Run: headless pygame with SDL's dummy video driver; simulated clock (each Clock.tick advances the game by its frame time, no real sleeping); random seed 0; keys injected as events and as key.get_pressed() state; no mouse input; restart key R tapped at the start of phases 3 and 4.
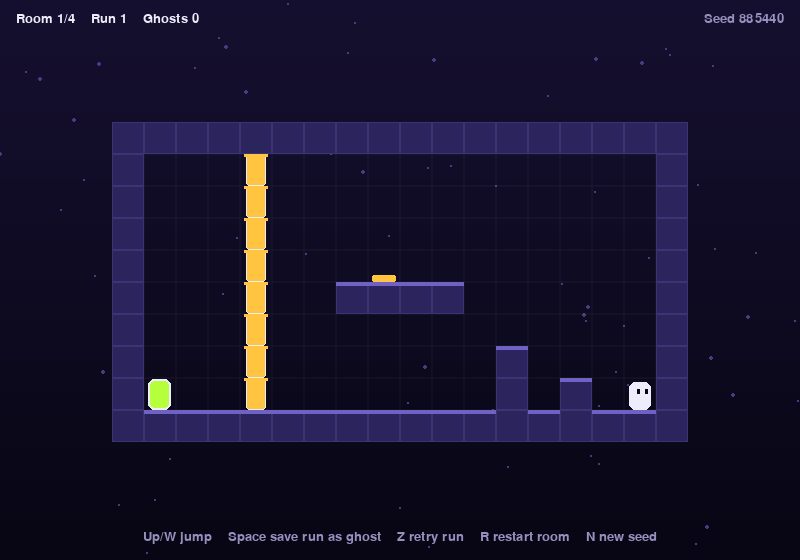
Frame 1 of 4 · flips 1–60 · no input
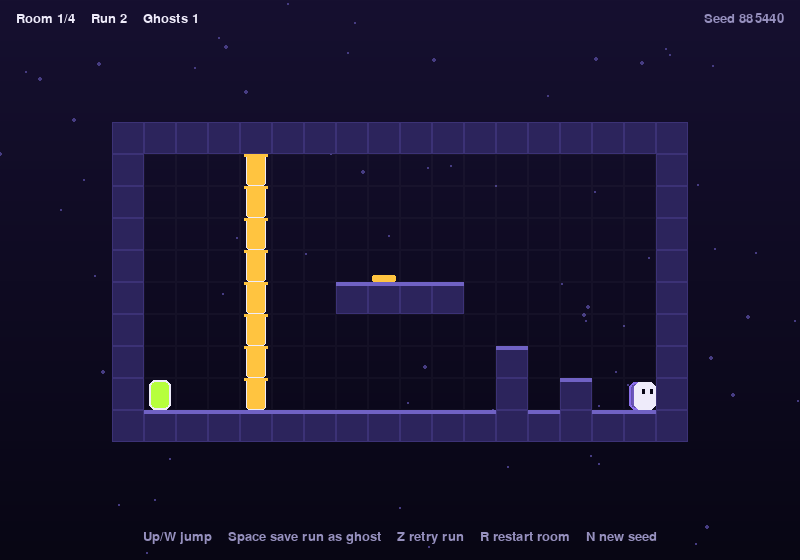
Frame 2 of 4 · flips 61–180 · tapped SPACE, RETURN · held RIGHT (→), D
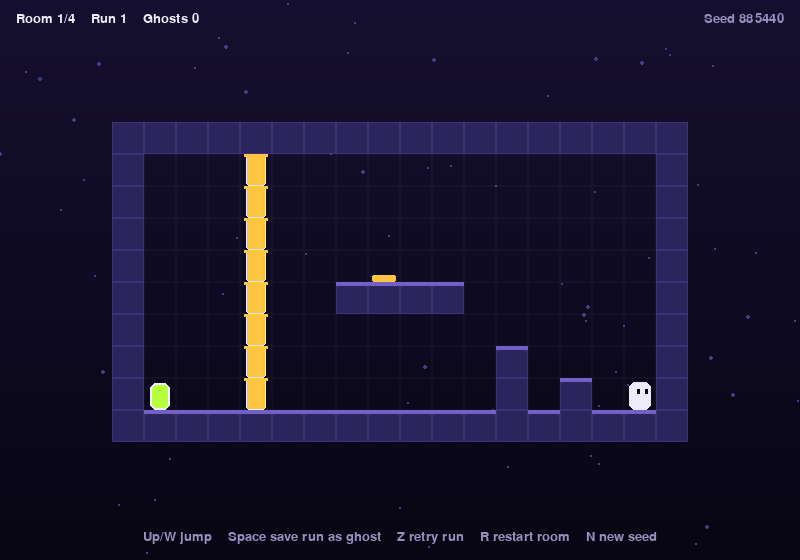
Frame 3 of 4 · flips 181–300 · tapped R · held DOWN (↓), S
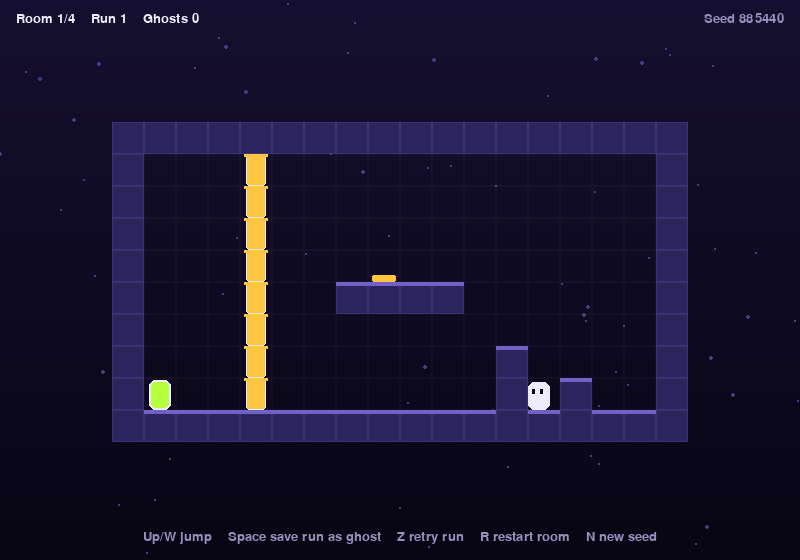
Frame 4 of 4 · flips 301–420 · tapped R · held LEFT (←), A, UP (↑), W

The pygame program that drew these frames:

"""Echo: cooperate with your past selves.

Every run you save becomes a ghost that replays your exact movements. Ghosts
hold pressure plates down, and you can stand on their heads to reach ledges
that are too high to jump to alone.

Play:       python echo.py [--seed N]
Self-check: python echo.py --test

Controls:   Left/Right or A/D  run          Up or W   jump (hold = higher)
            Space              save this run as a ghost
            Z                  retry this run (keeps your ghosts)
            R                  restart the room (clears your ghosts)
            N                  new random seed          Esc   quit
"""
import math
import random
import sys

# ---------------------------------------------------------------------------
# Physics. Everything runs on a fixed 60 Hz step, so a run always replays the
# same way, which is what makes ghosts (and the self-check) trustworthy.
# ---------------------------------------------------------------------------
T = 32                       # tile size in pixels
PW, PH = 22, 28              # body size
GRAV, MAXFALL = 0.55, 12.0
JUMP_V, MAXV = 10.0, 3.3
COYOTE, BUFFER = 6, 6        # forgiving jump timing, in frames
RELEASE_GRAV = 2.5           # let go of jump early = shorter hop
FLIP_H = str.maketrans("LR", "RL")

# ---------------------------------------------------------------------------
# Room legend:  # wall   @ start   > exit   a/b pressure plate
#               A/B door (open while anything stands on the matching plate)
#               . air (a gap in the bottom row is a pit)
# Each module ships with a hand-made solution: one input script per pass, the
# last pass must reach the exit. Script tokens are KEYS+FRAMES, for example
# "R40 RJ12 .20" = run right 40 frames, jump right 12, wait 20.
# ---------------------------------------------------------------------------
MODULES = [
    # 1. A plate and a door: leave a ghost on the plate.
    (["################",
      "#.....A........#",
      "#.....A........#",
      "#.....A........#",
      "#.....A........#",
      "#@..a.A......>.#",
      "################"],
     ["R35 .10", "R130"]),

    # 2. Climb the stairs to a plate on a floating ledge.
    (["##################",
      "#............A...#",
      "#............A...#",
      "#............A...#",
      "#........a...A...#",
      "#......####..A...#",
      "#............A...#",
      "#....#.......A...#",
      "#@.#.#.......A..>#",
      "##################"],
     ["R10 RJ25 R14 RJ25 R12 .10", "R10 RJ25 R200"]),

    # 3. The exit is on a high block: step on your own ghost to reach it.
    (["################",
      "#..............#",
      "#..............#",
      "#..............#",
      "#............>.#",
      "#........#######",
      "#........#######",
      "#@.......#######",
      "################"],
     ["R200", "R30 RJ36 R4 RJ30 R70"]),

    # 4. Jump the pit, press the plate, jump the pit again.
    (["####################",
      "#..............A...#",
      "#..............A...#",
      "#..............A...#",
      "#..............A...#",
      "#..............A...#",
      "#..............A...#",
      "#.@.........a..A..>#",
      "#######...##########"],
     ["R44 RJ36 R14 .12", "R44 RJ36 R120"]),

    # 5. Two plates, two doors, and a crate to hop over.
    (["########################",
      "#.......A.........B....#",
      "#.......A.........B....#",
      "#.......A.........B....#",
      "#.......A.........B....#",
      "#@..a...A..#..b...B..>.#",
      "########################"],
     ["R35 .10", "R90 RJ36 R3 .10", "R90 RJ36 R103"]),

    # 6. A taller block needs two ghosts stacked up.
    (["##################",
      "#................#",
      "#................#",
      "#................#",
      "#.............>..#",
      "#..........#######",
      "#..........#######",
      "#..........#######",
      "#@.........#######",
      "##################"],
     ["R250", "R60 RJ36 R10", ".30 R60 RJ36 R4 RJ30 R70"]),
]


def seq(spec):
    """'R40 RJ12 .20' -> one key string per frame."""
    out = []
    for tok in spec.split():
        keys = tok.rstrip("0123456789")
        out += [keys.replace(".", "")] * int(tok[len(keys):])
    return out


def overlap(a, b):
    return a[0] < b[0] + b[2] and b[0] < a[0] + a[2] and a[1] < b[1] + b[3] and b[1] < a[1] + a[3]


class Room:
    def __init__(self, rows):
        assert len({len(r) for r in rows}) == 1, "room rows must be the same width"
        self.rows, self.h, self.w = rows, len(rows), len(rows[0])
        self.solid, self.plates, self.doors = set(), {}, {}
        self.start = self.exit = None
        for y, row in enumerate(rows):
            for x, c in enumerate(row):
                if c == "#":
                    self.solid.add((x, y))
                elif c == "@":
                    self.start = (x, y)
                elif c == ">":
                    self.exit = (x, y)
                elif c in "ab":
                    self.plates.setdefault(c, []).append((x, y))
                elif c in "AB":
                    self.doors.setdefault(c, []).append((x, y))

    def is_solid(self, tx, ty):
        if tx < 0 or tx >= self.w or ty < 0:
            return True
        return ty < self.h and (tx, ty) in self.solid


class Run:
    """One pass through a room: the live player plus the ghosts of earlier passes."""

    def __init__(self, room, ghosts):
        self.room, self.ghosts = room, ghosts
        self.x = room.start[0] * T + (T - PW) / 2
        self.y = (room.start[1] + 1) * T - PH
        self.vx = self.vy = 0.0
        self.on_ground, self.on = False, None     # standing on tiles / on ghost #n
        self.coyote = self.buffer = 0
        self.jump_prev = False
        self.t, self.path = 0, [(self.x, self.y)]
        self.done = self.dead = False
        self.events = []

    # -- helpers -----------------------------------------------------------
    def ghost_at(self, i, t):
        g = self.ghosts[i]
        return g[min(t, len(g) - 1)]

    def door_state(self, t):
        """Which plates are pressed and which door tiles are solid at time t."""
        room = self.room
        bodies = [(*self.ghost_at(i, t), PW, PH) for i in range(len(self.ghosts))]
        bodies.append((self.x, self.y, PW, PH))
        pressed = set()
        for c, cells in room.plates.items():
            for cx, cy in cells:
                sensor = (cx * T, (cy + 1) * T - 6, T, 6)
                if any(overlap(sensor, b) for b in bodies):
                    pressed.add(c)
        closed = []
        for c, cells in room.doors.items():
            if c.lower() in pressed:
                continue
            for cx, cy in cells:
                r = (cx * T, cy * T, T, T)
                # a door never closes on someone standing in the doorway
                if not any(overlap(r, b) for b in bodies):
                    closed.append(r)
        return pressed, closed

    def _hits(self, closed):
        x0, x1 = math.floor(self.x / T), math.floor((self.x + PW - 1e-6) / T)
        y0, y1 = math.floor(self.y / T), math.floor((self.y + PH - 1e-6) / T)
        rects = [(tx * T, ty * T, T, T) for tx in range(x0, x1 + 1) for ty in range(y0, y1 + 1)
                 if self.room.is_solid(tx, ty)]
        return rects + list(closed)

    # -- one frame ---------------------------------------------------------
    def step(self, keys):
        t = self.t
        _, closed = self.door_state(t)

        if self.on is not None:                    # ride the ghost we stand on
            a, b = self.ghost_at(self.on, t), self.ghost_at(self.on, t + 1)
            self.x += b[0] - a[0]
            self.y += b[1] - a[1]
        old_bottom = self.y + PH

        d = ("R" in keys) - ("L" in keys)
        if d:
            a = 0.75 if self.on_ground else 0.5
            self.vx += max(-a, min(a, d * MAXV - self.vx))
        else:
            a = 0.9 if self.on_ground else 0.12
            self.vx -= max(-a, min(a, self.vx))

        held = "J" in keys
        press = held and not self.jump_prev
        self.jump_prev = held
        self.buffer = BUFFER if press else max(0, self.buffer - 1)
        self.coyote = COYOTE if self.on_ground else max(0, self.coyote - 1)
        if self.buffer and self.coyote:
            self.vy = -JUMP_V
            self.buffer = self.coyote = 0
            self.on_ground, self.on = False, None
            self.events.append(("jump", self.x + PW / 2, self.y + PH))
        self.vy = min(self.vy + GRAV * (RELEASE_GRAV if self.vy < 0 and not held else 1.0), MAXFALL)

        self.x += self.vx
        for r in self._hits(closed):
            if overlap((self.x, self.y, PW, PH), r):
                self.x = r[0] - PW if self.x + PW / 2 < r[0] + r[2] / 2 else r[0] + r[2]
                self.vx = 0.0

        self.y += self.vy
        landed, impact = False, 0.0
        for r in self._hits(closed):
            if overlap((self.x, self.y, PW, PH), r):
                if self.y + PH / 2 < r[1] + r[3] / 2:
                    self.y = r[1] - PH
                    if self.vy > 0:
                        landed, impact = True, self.vy
                        self.vy = 0.0
                else:
                    self.y = r[1] + r[3]
                    self.vy = max(self.vy, 0.0)

        on = None                                  # ghosts are one-way platforms
        if not landed and self.vy >= 0:
            best = None
            for i in range(len(self.ghosts)):
                (gx, gy), (px, py) = self.ghost_at(i, t + 1), self.ghost_at(i, t)
                if self.x < gx + PW and gx < self.x + PW and self.y + PH >= gy \
                        and (i == self.on or old_bottom <= py + 1.0) and (best is None or gy < best[0]):
                    best = (gy, i)
            if best:
                self.y, on = best[0] - PH, best[1]
                landed, impact = True, self.vy
                self.vy = 0.0
        if landed and not self.on_ground and impact > 3:
            self.events.append(("land", self.x + PW / 2, self.y + PH, impact))
        self.on_ground, self.on = landed, on

        self.t += 1
        self.path.append((self.x, self.y))
        ex, ey = self.room.exit
        if overlap((self.x, self.y, PW, PH), (ex * T + 6, ey * T + 4, T - 12, T - 4)):
            self.done = True
        elif self.y > self.room.h * T + 60:
            self.dead = True
        return self.done


# ---------------------------------------------------------------------------
# Levels
# ---------------------------------------------------------------------------
def solvable(room, solution):
    """Replay a hand-made solution with the real physics."""
    ghosts = []
    for n, spec in enumerate(solution):
        run = Run(room, ghosts)
        for keys in seq(spec):
            if run.step(keys):
                break
        if n == len(solution) - 1:
            return run.done
        if run.done or run.dead:
            return False
        ghosts.append(run.path)
    return False


def variant(rows, solution, flip):
    if flip:
        rows, solution = [r[::-1] for r in rows], [s.translate(FLIP_H) for s in solution]
    return rows, solution


def make_level(seed, rooms=4):
    """A seeded chain of modules, mirrored at random and sorted easiest first.
    A room is kept only if its stored solution replays successfully."""
    rng = random.Random(seed)
    picks = [variant(*rng.choice(MODULES), rng.random() < .5) for _ in range(rooms)]
    good = [p for p in picks if solvable(Room(p[0]), p[1])]
    return [rows for rows, _ in sorted(good, key=lambda p: len(p[1]))]


def self_test():
    n = 0
    for rows, sol in MODULES:
        for flip in (0, 1):
            r, s = variant(rows, sol, flip)
            assert solvable(Room(r), s), (rows[0], flip)
            n += 1
    # the module designs depend on these jump heights
    room = Room(MODULES[0][0])
    for script, low, high in (("J1 J60", 2.4, 2.8), ("J1 .60", 0.7, 1.4)):
        run, top = Run(room, []), 0.0
        for keys in seq(".5") + seq(script):
            run.step(keys)
            top = max(top, room.start[1] * T + T - PH - run.y)
        assert low <= top / T <= high, (script, top / T)
    assert all(len(make_level(seed)) == 4 for seed in range(300))
    print(f"ok: {n} module variants solvable, jump heights in range, 300 seeds generate full levels")


# ---------------------------------------------------------------------------
# Game state (no pygame in here, so it can be tested anywhere)
# ---------------------------------------------------------------------------
class Game:
    def __init__(self, seed):
        self.seed, self.i = seed, 0
        self.rooms = [Room(r) for r in make_level(seed)]
        self.clear_timer, self.note, self.note_t, self.events = 0, "", 0, []
        self.restart()

    @property
    def room(self):
        return self.rooms[self.i] if self.i < len(self.rooms) else None

    def say(self, msg, frames=70):
        self.note, self.note_t = msg, frames

    def restart(self):
        self.ghosts = []
        self.retry()

    def retry(self):
        self.run = Run(self.room, self.ghosts) if self.room else None

    def commit(self):
        if self.run and not self.clear_timer and self.run.t >= 5:
            self.ghosts.append(self.run.path)
            self.say(f"Ghost {len(self.ghosts)} saved")
            self.retry()

    def update(self, keys):
        self.note_t = max(0, self.note_t - 1)
        if not self.run:
            return
        if self.clear_timer:
            self.clear_timer -= 1
            if not self.clear_timer:
                self.i += 1
                self.restart()
            return
        self.run.step(keys)
        self.events += self.run.events
        self.run.events = []
        if self.run.done:
            self.clear_timer = 50
        elif self.run.dead:
            self.say("You fell. Try again.")
            self.retry()


# ---------------------------------------------------------------------------
# Pygame front end
# ---------------------------------------------------------------------------
def main(seed):
    import pygame
    pygame.init()
    W, H, TOP, BOT = 800, 560, 44, 40
    screen = pygame.display.set_mode((W, H))
    clock = pygame.time.Clock()
    font = pygame.font.SysFont("arial", 19)
    big = pygame.font.SysFont("arial", 46, bold=True)

    BG1, BG2 = (22, 16, 48), (8, 6, 20)
    INK, VIOLET, LIME = (238, 235, 250), (150, 120, 255), (182, 255, 61)
    TILE, TILE_TOP, MUTED = (44, 36, 92), (112, 98, 196), (150, 144, 190)
    COLS = {"a": (255, 196, 64), "b": (255, 90, 160)}

    bg = pygame.Surface((W, H))
    for y in range(H):
        f = y / H
        pygame.draw.line(bg, tuple(int(BG1[k] + (BG2[k] - BG1[k]) * f) for k in range(3)), (0, y), (W, y))
    star_rng = random.Random(7)
    for _ in range(70):
        sx, sy = star_rng.randrange(W), star_rng.randrange(H)
        pygame.draw.circle(bg, (70, 60, 130), (sx, sy), star_rng.choice((1, 1, 2)))

    ghost_img = pygame.Surface((PW, PH), pygame.SRCALPHA)
    pygame.draw.rect(ghost_img, (*VIOLET, 105), (0, 0, PW, PH), border_radius=6)
    pygame.draw.rect(ghost_img, (*VIOLET, 230), (0, 0, PW, PH), 2, border_radius=6)
    trail_imgs = []
    for k in range(6):
        s = pygame.Surface((PW - k * 2, PH - k * 2), pygame.SRCALPHA)
        pygame.draw.rect(s, (*VIOLET, 70 - k * 11), s.get_rect(), border_radius=5)
        trail_imgs.append(s)

    layers = {}

    def layer(room):
        """The walls never change, so draw them once per room."""
        if id(room) not in layers:
            s = pygame.Surface((room.w * T, room.h * T), pygame.SRCALPHA)
            for y in range(room.h):
                for x in range(room.w):
                    if (x, y) in room.solid:
                        r = pygame.Rect(x * T, y * T, T, T)
                        pygame.draw.rect(s, TILE, r)
                        pygame.draw.rect(s, (60, 50, 118), r, 1)
                        if not room.is_solid(x, y - 1):
                            pygame.draw.rect(s, TILE_TOP, (r.x, r.y, T, 4))
                    else:
                        pygame.draw.rect(s, (255, 255, 255, 7), (x * T, y * T, T, T), 1)
            layers[id(room)] = s
        return layers[id(room)]

    def text(msg, pos, color=INK, f=font, center=False):
        img = f.render(msg, True, color)
        screen.blit(img, (pos[0] - img.get_width() // 2, pos[1]) if center else pos)

    def start(s):
        pygame.display.set_caption(f"Echo - seed {s}")
        return Game(s)

    game, frame = start(seed), 0
    particles, door_open, squash, facing = [], {}, 0, 1

    while True:
        for e in pygame.event.get():
            if e.type == pygame.QUIT or (e.type == pygame.KEYDOWN and e.key == pygame.K_ESCAPE):
                return
            if e.type == pygame.KEYDOWN:
                if e.key == pygame.K_SPACE:
                    game.commit()
                elif e.key == pygame.K_z and game.run and not game.clear_timer:
                    game.retry()
                elif e.key == pygame.K_r and game.room:
                    game.restart()
                elif e.key == pygame.K_n:
                    seed = random.randrange(10 ** 6)
                    game, door_open = start(seed), {}

        k = pygame.key.get_pressed()
        keys = ("L" if k[pygame.K_LEFT] or k[pygame.K_a] else "") + \
               ("R" if k[pygame.K_RIGHT] or k[pygame.K_d] else "") + \
               ("J" if k[pygame.K_UP] or k[pygame.K_w] else "")
        if ("R" in keys) != ("L" in keys):
            facing = 1 if "R" in keys else -1
        game.update(keys)
        frame += 1

        for ev in game.events:
            n, ex, ey = (5, 0, 0) if ev[0] == "jump" else (7, 0, 0)
            if ev[0] == "land":
                squash = 7
            for _ in range(n):
                particles.append([ev[1], ev[2], random.uniform(-1.6, 1.6), random.uniform(-1.4, -0.2), 22, INK])
        game.events = []
        for p in particles:
            p[0] += p[2]; p[1] += p[3]; p[3] += 0.08; p[4] -= 1
        particles = [p for p in particles if p[4] > 0]
        squash = max(0, squash - 1)

        # ---- draw ----
        screen.blit(bg, (0, 0))
        room, run = game.room, game.run
        if not room:
            text("All rooms cleared!", (W // 2, H // 2 - 40), LIME, big, True)
            text("Press N for a new seed", (W // 2, H // 2 + 28), MUTED, font, True)
        else:
            ox = (W - room.w * T) // 2
            oy = TOP + (H - TOP - BOT - room.h * T) // 2
            screen.blit(layer(room), (ox, oy))
            t = run.t
            pressed, closed = run.door_state(t)

            for c, cells in room.plates.items():
                for cx, cy in cells:
                    down = c in pressed
                    h = 3 if down else 7
                    pygame.draw.rect(screen, COLS[c], (ox + cx * T + 4, oy + (cy + 1) * T - h, T - 8, h), border_radius=2)
                    if down:
                        pygame.draw.circle(screen, COLS[c], (ox + cx * T + T // 2, oy + (cy + 1) * T - 4), T // 2 + 2, 2)
            for c, cells in room.doors.items():
                for cx, cy in cells:
                    target = 1.0 if c.lower() in pressed else 0.0
                    o = door_open[(id(room), cx, cy)] = door_open.get((id(room), cx, cy), 0.0) * 0.8 + target * 0.2
                    bar = round((1 - o) * T)
                    if bar > 1:
                        pygame.draw.rect(screen, COLS[c.lower()], (ox + cx * T + 6, oy + cy * T, T - 12, bar), border_radius=3)
                        pygame.draw.rect(screen, INK, (ox + cx * T + 6, oy + cy * T, T - 12, bar), 1, border_radius=3)
                    pygame.draw.rect(screen, COLS[c.lower()], (ox + cx * T + 4, oy + cy * T, T - 8, 3))
            ex, ey = room.exit
            pulse = 1 + 0.08 * math.sin(frame * 0.12)
            ew, eh = int((T - 10) * pulse), int((T - 2) * pulse)
            pygame.draw.rect(screen, LIME, (ox + ex * T + (T - ew) // 2, oy + (ey + 1) * T - eh, ew, eh), border_radius=6)
            pygame.draw.rect(screen, INK, (ox + ex * T + (T - ew) // 2, oy + (ey + 1) * T - eh, ew, eh), 2, border_radius=6)

            for i in range(len(run.ghosts)):
                for j in range(5, 0, -1):          # fading trail
                    gx, gy = run.ghost_at(i, max(0, t - j * 3))
                    img = trail_imgs[j]
                    screen.blit(img, (ox + gx + (PW - img.get_width()) / 2, oy + gy + (PH - img.get_height()) / 2))
                gx, gy = run.ghost_at(i, t)
                screen.blit(ghost_img, (ox + gx, oy + gy))
                nx = run.ghost_at(i, t + 1)[0]
                gf = 1 if nx >= gx else -1
                for dx in (-4, 4):
                    pygame.draw.rect(screen, INK, (ox + gx + PW / 2 + dx + gf * 2 - 1, oy + gy + 8, 3, 5))

            for p in particles:
                pygame.draw.rect(screen, p[5], (ox + p[0], oy + p[1], 3, 3))

            st = min(0.28, abs(run.vy) * 0.03)
            w, h = PW * (1 - st * 0.5), PH * (1 + st)
            if squash:
                w, h = PW * (1 + squash * 0.04), PH * (1 - squash * 0.04)
            body = pygame.Rect(0, 0, w, h)
            body.midbottom = (ox + run.x + PW / 2, oy + run.y + PH)
            pygame.draw.rect(screen, INK, body, border_radius=6)
            for dx in (-4, 4):
                pygame.draw.rect(screen, BG2, (body.centerx + dx + facing * 2 - 1, body.y + h * 0.28, 3, 5))

            text(f"Room {game.i + 1}/{len(game.rooms)}    Run {len(game.ghosts) + 1}    Ghosts {len(game.ghosts)}", (16, 12))
            text(f"Seed {game.seed}", (W - 16 - font.size(f"Seed {game.seed}")[0], 12), MUTED)
            if game.note_t:
                text(game.note, (W // 2, 12), LIME, font, True)
            text("Up/W jump    Space save run as ghost    Z retry run    R restart room    N new seed",
                 (W // 2, H - 30), MUTED, font, True)
            if game.clear_timer:
                text("ROOM CLEAR", (W // 2, H // 2 - 30), LIME, big, True)

        pygame.display.flip()
        clock.tick(60)


if __name__ == "__main__":
    if "--test" in sys.argv:
        self_test()
    else:
        main(int(sys.argv[sys.argv.index("--seed") + 1]) if "--seed" in sys.argv else random.randrange(10 ** 6))
